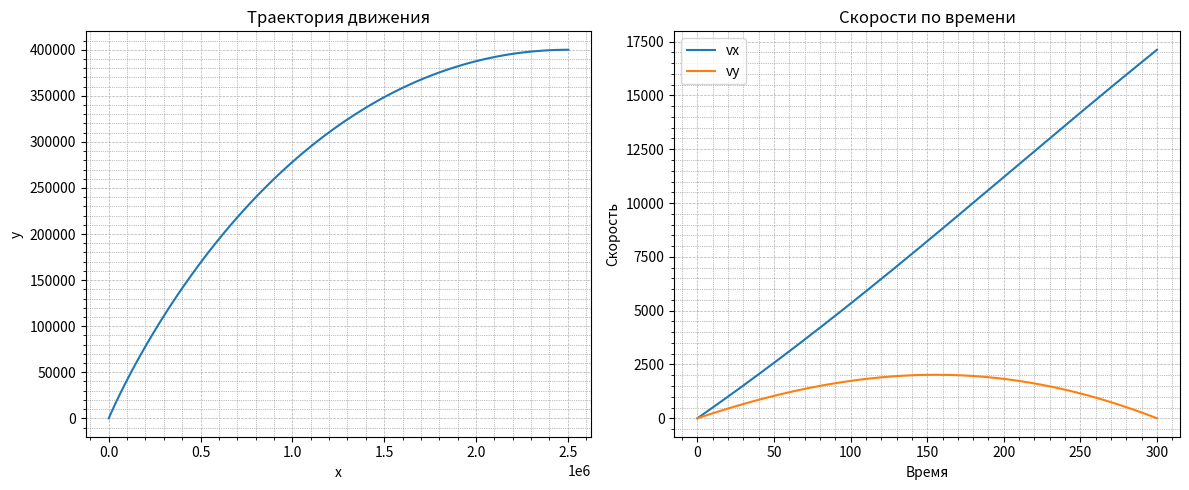

The matplotlib source for this figure:
import numpy as np
from scipy.optimize import minimize
from scipy.integrate import solve_ivp
import matplotlib.pyplot as plt

# Параметры задачи
A = 60.     # Ускорение от ракеты (пример)
G = 9.81     # Ускорение свободного падения
H = 400_000  # Высота, м

X0 = np.array([0, 0, 0, 0], dtype=float)  # НУ [x, y, vx, vy]
T = 300  # сек


def rhs(t, Y, u_0, c):
    # Распаковка из массива
    x, y, vx, vy = Y
    
    # Вычисляем u(t)
    u = np.arctan(np.tan(u_0) + c*t)

    cosu = 1 / np.sqrt(np.tan(u)**2 + 1)
    sinu = np.tan(u) / np.sqrt(np.tan(u)**2 + 1)
    
    # Формируем правые части
    dxdt = vx
    dydt = vy
    dvxdt = A * cosu
    dvydt = A * sinu - G
    
    return np.array([dxdt, dydt, dvxdt, dvydt], dtype=float)


def objective(var: np.ndarray) -> float:
    u_0, c = var

    # Интервал интегрирования
    t_span = (0, T)  # от 0 до 300 секунд
    t_eval = np.linspace(t_span[0], t_span[1], 200)  # точки для сохранения решения

    sol = solve_ivp(rhs, t_span, X0, args=(u_0, c), t_eval=t_eval)

    y_array = sol.y[1]
    vy_array = sol.y[3]

    y_last = y_array[-1]
    vy_last = vy_array[-1]

    return (y_last - H) ** 2 + vy_last**2


def get_trajectory(var: np.ndarray):
    u_0, c = var

    # Интервал интегрирования
    t_span = (0, T)  # от 0 до 100 секунд
    t_eval = np.linspace(t_span[0], t_span[1], 200)

    # Запуск решения уравнения методом Адамса
    sol = solve_ivp(rhs, t_span, X0, args=(u_0, c), method='LSODA', t_eval=t_eval)


    x_array = sol.y[0]
    y_array = sol.y[1]
    vx_array = sol.y[2]
    vy_array = sol.y[3]

    # Создание фигуры с двумя subplot'ами
    fig, axs = plt.subplots(1, 2, figsize=(12, 5))
    
    axs[0].plot(x_array, y_array)
    axs[0].set_title('Траектория движения')
    axs[0].set_xlabel('x')
    axs[0].set_ylabel('y')
    axs[0].grid(True, which='both', linestyle='--', linewidth=0.5)
    axs[0].minorticks_on()
    axs[0].grid(which='minor', color='gray', linestyle=':', linewidth=0.5)

    # Второй график: скорости vx и vy по времени
    axs[1].plot(t_eval, vx_array, label='vx')
    axs[1].plot(t_eval, vy_array, label='vy')
    axs[1].set_title('Скорости по времени')
    axs[1].set_xlabel('Время')
    axs[1].set_ylabel('Скорость')
    axs[1].legend()
    axs[1].grid(True, which='both', linestyle='--', linewidth=0.5)
    axs[1].minorticks_on()
    axs[1].grid(which='minor', color='gray', linestyle=':', linewidth=0.5)
    
    plt.tight_layout()
    plt.show()


res =  minimize(objective, [np.pi/3, 0], method='nelder-mead')

print(f"(u*, c*) = {res.x}")

get_trajectory(res.x)